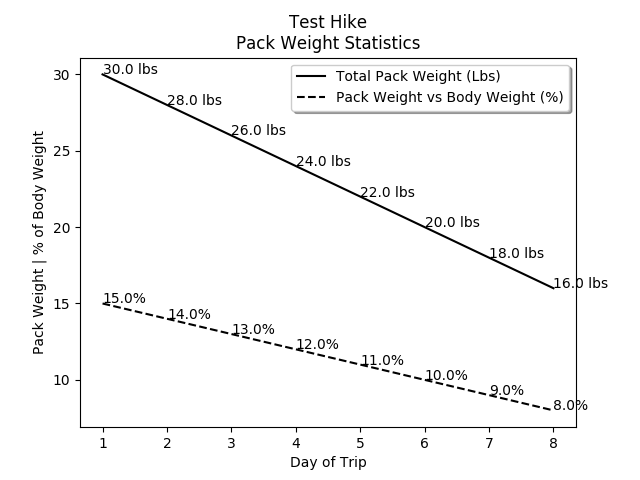

Values plotted in this chart, from the file beside it:
day_num, food_weight, total_pack_weight, pct_body_weight, 
1, 14, 30.0, 15.0, 
2, 12, 28.0, 14.0, 
3, 10, 26.0, 13.0, 
4, 8, 24.0, 12.0, 
5, 6, 22.0, 11.0, 
6, 4, 20.0, 10.0, 
7, 2, 18.0, 9.0, 
8, 0, 16.0, 8.0, 
